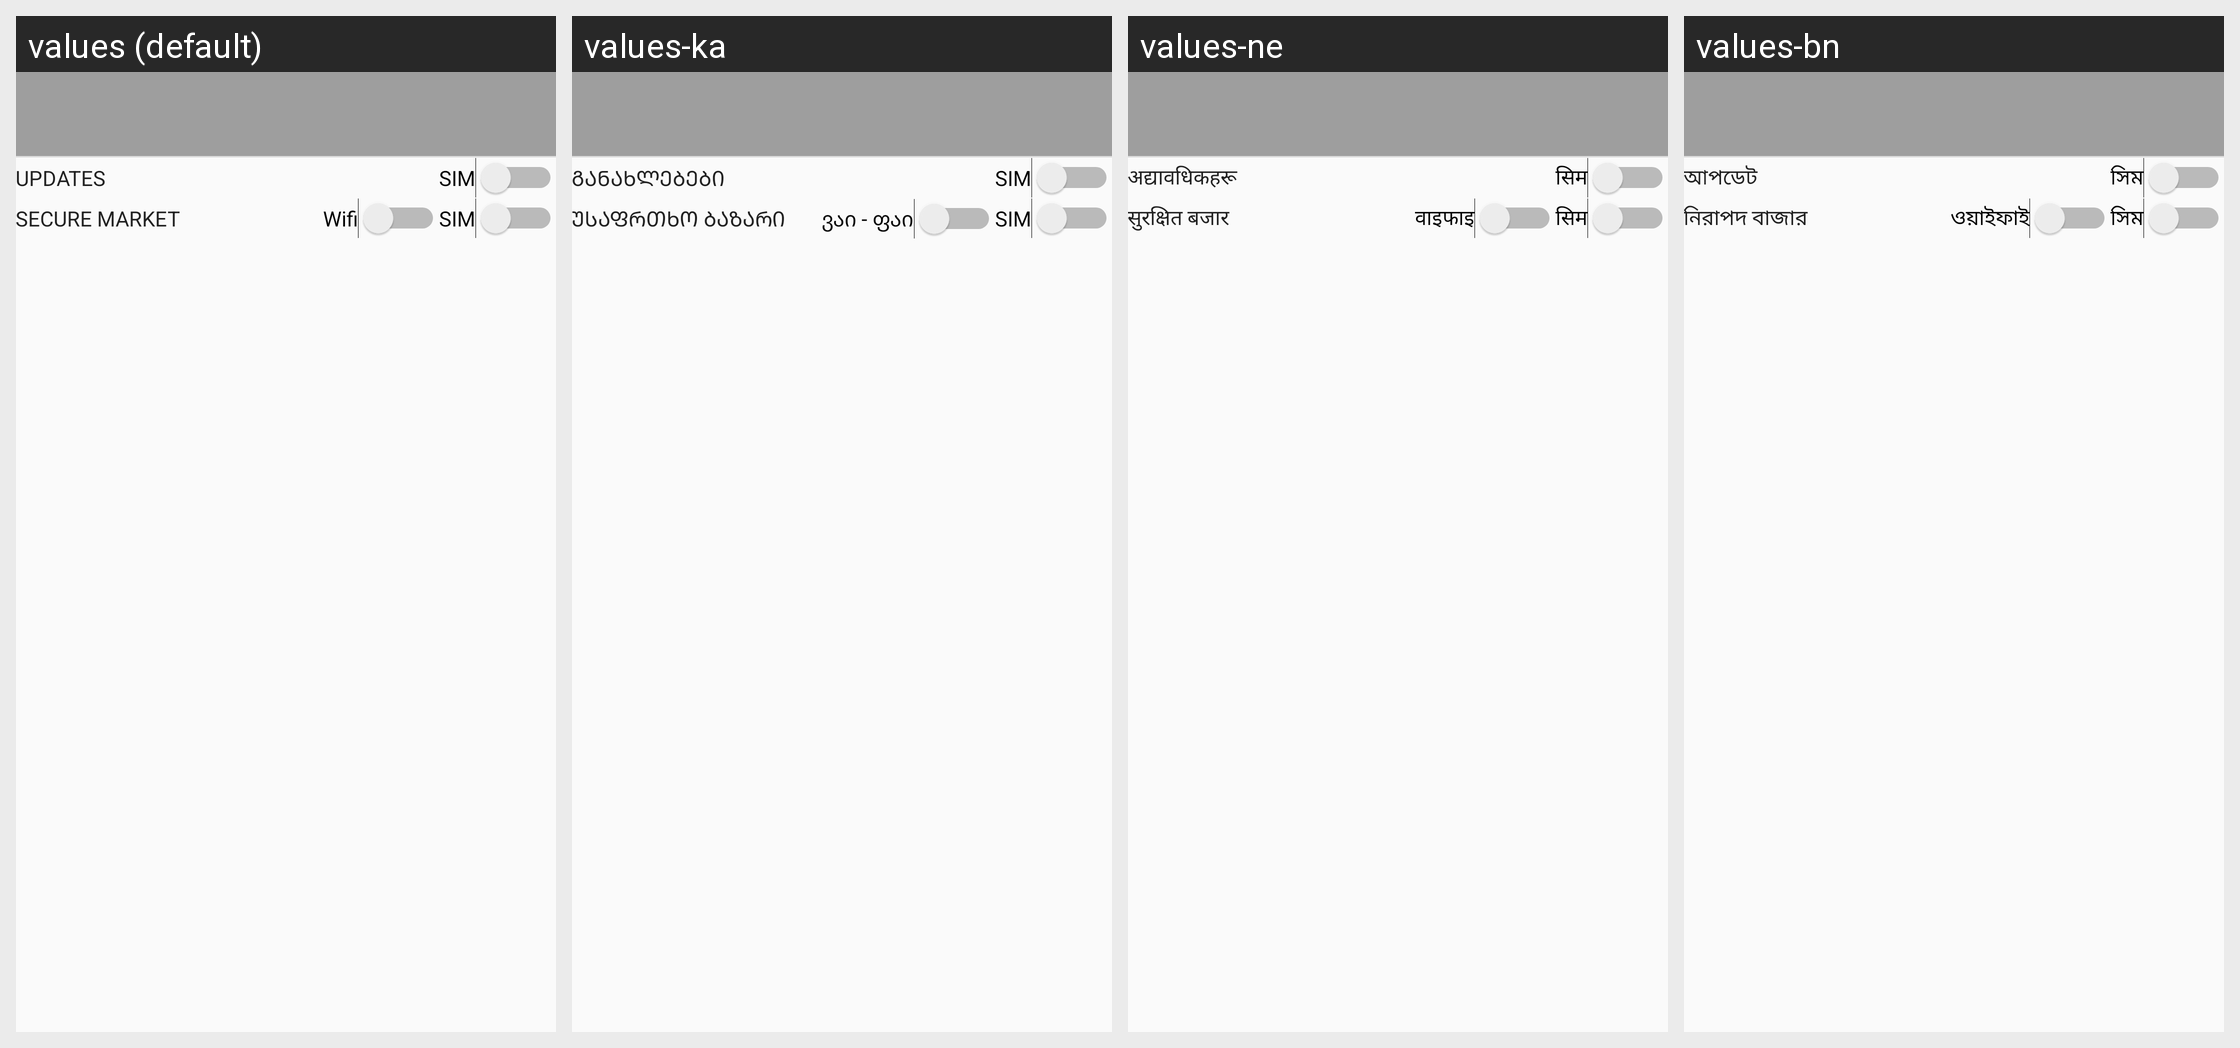

Locale-by-locale string values for the Android screen shown in this grid:
Android screen res/layout/activity_data_consumption.xml rendered under 4 locales, left to right: values (default), values-ka, values-ne, values-bn. Device: Nexus 5 (rendered at 1080×1920; each locale shown at half size, 540×960, under a caption strip naming it); theme AppTheme.
Other locales in the repository, not shown: values-ar-rSA, values-bg, values-de, values-el, values-es, values-fa-rIR, values-fr, values-ga, values-hi, values-hu, values-hy, values-in-rID, values-is, values-it, values-ja, values-ko, values-ms, values-nl, values-pl, values-ps, values-ro, values-ru, values-ru-rRU, values-sk, values-sv, values-tr, values-uk, values-ur-rPK, values-vi, values-zh, values-zh-rHK, values-zh-rTW.
Strings drawn on this screen, with the default value and each locale's value (text and hints the layout hard-codes, and strings that could not be matched under every locale, appear in the picture but are not listed):

updates
  values: Updates
  values-ka: განახლებები
  values-ne: अद्यावधिकहरू
  values-bn: আপডেট

sim_title
  values: SIM
  values-ka: SIM
  values-ne: सिम
  values-bn: সিম

secure_market_title
  values: Secure Market
  values-ka: უსაფრთხო ბაზარი
  values-ne: सुरक्षित बजार
  values-bn: নিরাপদ বাজার

wifi
  values: Wifi
  values-ka: ვაი - ფაი
  values-ne: वाइफाइ
  values-bn: ওয়াইফাই
